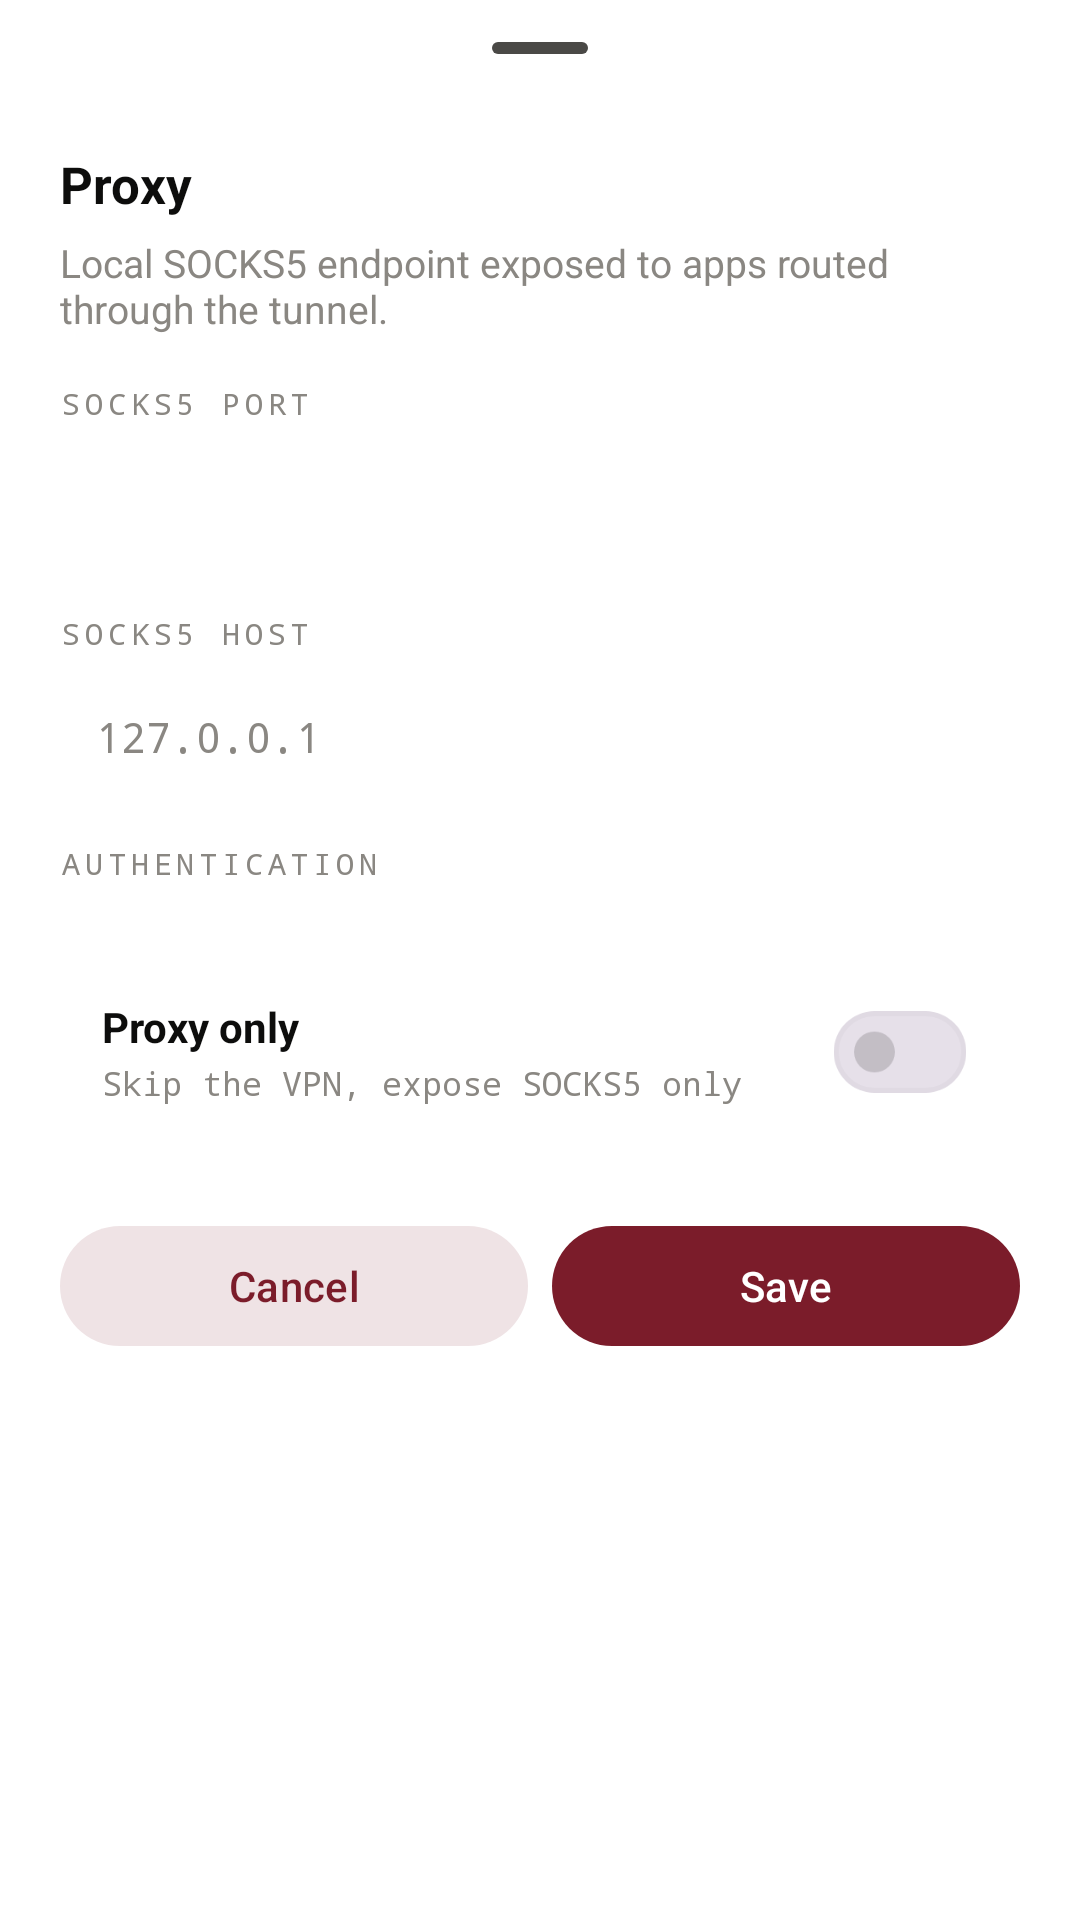

Android layout source for this screen:
<!-- AndroidManifest.xml: application theme Theme.WhitelistBypass -->
<!-- res/layout/sheet_action_proxy.xml -->
<?xml version="1.0" encoding="utf-8"?>
<androidx.core.widget.NestedScrollView xmlns:android="http://schemas.android.com/apk/res/android"
    android:layout_width="match_parent"
    android:layout_height="wrap_content"
    android:clipToPadding="false"
    android:fillViewport="true">

    <LinearLayout
        android:layout_width="match_parent"
        android:layout_height="wrap_content"
        android:orientation="vertical"
        android:paddingHorizontal="20dp"
        android:paddingTop="2dp"
        android:paddingBottom="22dp">

        <com.google.android.material.bottomsheet.BottomSheetDragHandleView
            android:layout_width="wrap_content"
            android:layout_height="wrap_content"
            android:layout_gravity="center_horizontal" />

        <TextView
            android:layout_width="wrap_content"
            android:layout_height="wrap_content"
            android:text="@string/proxy_settings_title"
            android:textColor="@color/ink"
            android:textSize="17sp"
            android:textStyle="bold" />

        <TextView
            android:layout_width="match_parent"
            android:layout_height="wrap_content"
            android:layout_marginTop="6dp"
            android:text="@string/proxy_sub"
            android:textColor="@color/ink_3"
            android:textSize="13sp" />

        <TextView
            style="@style/SheetFieldLabel"
            android:layout_marginTop="16dp"
            android:text="@string/proxy_port_field_label" />

        <EditText
            android:id="@+id/proxyPortInput"
            style="@style/SheetMonoInput"
            android:inputType="number" />

        <TextView
            style="@style/SheetFieldLabel"
            android:layout_marginTop="14dp"
            android:text="@string/proxy_host_field_label" />

        <EditText
            android:id="@+id/proxyHostInput"
            style="@style/SheetMonoInput"
            android:hint="@string/proxy_host_hint"
            android:inputType="text" />

        <TextView
            style="@style/SheetFieldLabel"
            android:layout_marginTop="14dp"
            android:text="@string/proxy_auth_field_label" />

        <LinearLayout
            android:id="@+id/proxyAuthContainer"
            android:layout_width="match_parent"
            android:layout_height="wrap_content"
            android:orientation="vertical" />

        <LinearLayout
            android:id="@+id/proxyManualContainer"
            android:layout_width="match_parent"
            android:layout_height="wrap_content"
            android:baselineAligned="false"
            android:orientation="horizontal"
            android:visibility="gone">

            <LinearLayout
                android:layout_width="0dp"
                android:layout_height="wrap_content"
                android:layout_weight="1"
                android:orientation="vertical">

                <TextView
                    style="@style/SheetFieldLabel"
                    android:layout_marginTop="12dp"
                    android:text="@string/proxy_user_field_label" />

                <EditText
                    android:id="@+id/proxyUserInput"
                    style="@style/SheetMonoInput"
                    android:hint="@string/proxy_username_hint"
                    android:inputType="text" />
            </LinearLayout>

            <LinearLayout
                android:layout_width="0dp"
                android:layout_height="wrap_content"
                android:layout_marginStart="8dp"
                android:layout_weight="1"
                android:orientation="vertical">

                <TextView
                    style="@style/SheetFieldLabel"
                    android:layout_marginTop="12dp"
                    android:text="@string/proxy_pass_field_label" />

                <EditText
                    android:id="@+id/proxyPassInput"
                    style="@style/SheetMonoInput"
                    android:hint="@string/proxy_password_hint"
                    android:inputType="textPassword" />
            </LinearLayout>
        </LinearLayout>

        <LinearLayout
            android:id="@+id/proxyPortCard"
            android:layout_width="match_parent"
            android:layout_height="wrap_content"
            android:layout_marginTop="14dp"
            android:background="@drawable/bg_destination_card"
            android:gravity="center_vertical"
            android:orientation="horizontal"
            android:paddingHorizontal="14dp"
            android:paddingVertical="12dp">

            <LinearLayout
                android:layout_width="0dp"
                android:layout_height="wrap_content"
                android:layout_weight="1"
                android:orientation="vertical">

                <TextView
                    android:layout_width="wrap_content"
                    android:layout_height="wrap_content"
                    android:text="@string/proxy_only_title"
                    android:textColor="@color/ink"
                    android:textSize="14sp"
                    android:textStyle="bold" />

                <TextView
                    android:layout_width="wrap_content"
                    android:layout_height="wrap_content"
                    android:layout_marginTop="2dp"
                    android:fontFamily="monospace"
                    android:text="@string/proxy_only_sub"
                    android:textColor="@color/ink_3"
                    android:textSize="11sp" />
            </LinearLayout>

            <com.google.android.material.materialswitch.MaterialSwitch
                android:id="@+id/proxyOnlySwitch"
                android:layout_width="wrap_content"
                android:layout_height="wrap_content"
                android:layout_marginStart="8dp"
                android:scaleX="0.85"
                android:scaleY="0.85" />
        </LinearLayout>

        <LinearLayout
            android:layout_width="match_parent"
            android:layout_height="wrap_content"
            android:layout_marginTop="18dp"
            android:orientation="horizontal">

            <com.google.android.material.button.MaterialButton
                android:id="@+id/proxyCancelButton"
                style="@style/Widget.Material3.Button.TonalButton"
                android:layout_width="0dp"
                android:layout_height="wrap_content"
                android:layout_weight="1"
                android:text="@string/sheet_cancel" />

            <com.google.android.material.button.MaterialButton
                android:id="@+id/proxySaveButton"
                style="@style/Widget.Material3.Button"
                android:layout_width="0dp"
                android:layout_height="wrap_content"
                android:layout_marginStart="8dp"
                android:layout_weight="1"
                android:text="@string/sheet_save_short" />
        </LinearLayout>
    </LinearLayout>
</androidx.core.widget.NestedScrollView>
<!-- resources referenced by this layout -->
<resources>
  <color name="ink">#FF0D0D0C</color>
  <color name="ink_3">#FF8A8782</color>
  <string name="proxy_auth_field_label">Authentication</string>
  <string name="proxy_host_field_label">SOCKS5 host</string>
  <string name="proxy_host_hint">127.0.0.1</string>
  <string name="proxy_only_sub">Skip the VPN, expose SOCKS5 only</string>
  <string name="proxy_only_title">Proxy only</string>
  <string name="proxy_pass_field_label">Pass</string>
  <string name="proxy_password_hint">Password</string>
  <string name="proxy_port_field_label">SOCKS5 port</string>
  <string name="proxy_settings_title">Proxy</string>
  <string name="proxy_sub">Local SOCKS5 endpoint exposed to apps routed through the tunnel.</string>
  <string name="proxy_user_field_label">User</string>
  <string name="proxy_username_hint">Username</string>
  <string name="sheet_cancel">Cancel</string>
  <string name="sheet_save_short">Save</string>
  <style name="SheetFieldLabel">
          <item name="android:layout_width">wrap_content</item>
          <item name="android:layout_height">wrap_content</item>
          <item name="android:layout_marginBottom">6dp</item>
          <item name="android:fontFamily">monospace</item>
          <item name="android:letterSpacing">0.16</item>
          <item name="android:textAllCaps">true</item>
          <item name="android:textColor">@color/ink_3</item>
          <item name="android:textSize">10sp</item>
      </style>
  <style name="SheetMonoInput">
          <item name="android:layout_width">match_parent</item>
          <item name="android:layout_height">wrap_content</item>
          <item name="android:background">@drawable/bg_input</item>
          <item name="android:fontFamily">monospace</item>
          <item name="android:padding">12dp</item>
          <item name="android:textColor">@color/ink</item>
          <item name="android:textColorHint">@color/ink_3</item>
          <item name="android:textSize">14sp</item>
      </style>
  <style name="Theme.WhitelistBypass" parent="Base.Theme.WhitelistBypass" />
  <color name="accent_emerald">#FF7B1C2A</color>
  <color name="panel_bg">#FFFFFFFF</color>
  <color name="accent_emerald_soft">#1F7B1C2A</color>
  <color name="surface_bg">#FFFFFFFF</color>
  <color name="panel_2">#FFF9F8F4</color>
  <color name="ink_2">#FF4A4946</color>
  <color name="hair_strong">#290D0D0C</color>
  <color name="hair">#140D0D0C</color>
  <color name="error_red">#FFD32F2F</color>
  <style name="ThemeOverlay.WhitelistBypass.BottomSheetDialog" parent="ThemeOverlay.Material3.BottomSheetDialog">
          <item name="bottomSheetStyle">@style/Widget.WhitelistBypass.BottomSheet</item>
          <item name="android:windowAnimationStyle">@style/Animation.Design.BottomSheetDialog</item>
          <item name="android:windowSoftInputMode">adjustResize</item>
      </style>
  <style name="Widget.WhitelistBypass.BottomSheet" parent="Widget.Material3.BottomSheet.Modal">
          <item name="shapeAppearance">@style/ShapeAppearance.WhitelistBypass.BottomSheet</item>
          <item name="backgroundTint">@color/panel_bg</item>
      </style>
  <style name="ShapeAppearance.WhitelistBypass.BottomSheet" parent="">
          <item name="cornerFamily">rounded</item>
          <item name="cornerSizeTopLeft">24dp</item>
          <item name="cornerSizeTopRight">24dp</item>
          <item name="cornerSizeBottomLeft">0dp</item>
          <item name="cornerSizeBottomRight">0dp</item>
      </style>
</resources>
